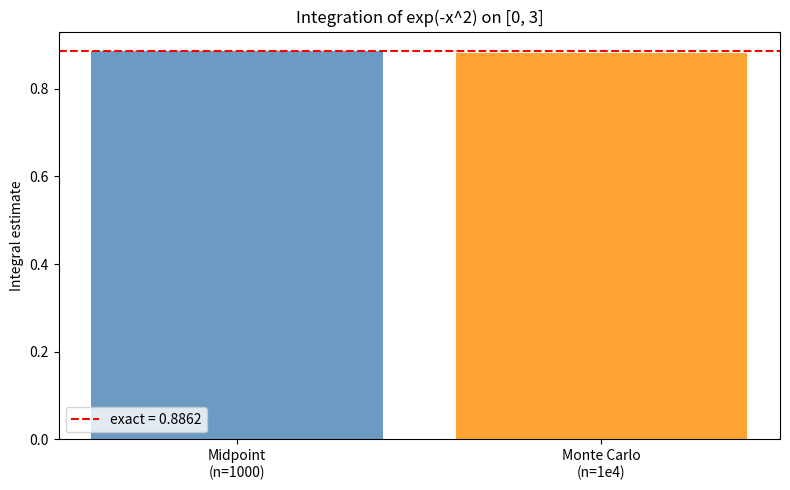

Reproduce this figure in Python. (Note: this script raises an exception after producing the figure.)
import matplotlib
matplotlib.use("Agg")
import matplotlib.pyplot as plt
import numpy as np

# Integrand
def f(x):
    return np.exp(-x**2)

# Integration settings
x1, x2 = 0.0, 3.0          # finite interval approximating [0, inf)
exact = np.sqrt(np.pi) / 2  # exact value of integral over [0, inf)

# --- Deterministic midpoint rule (implemented explicitly) ---
n_mid = 1000
h = (x2 - x1) / n_mid                       # width of each subinterval
midpoints = x1 + (np.arange(n_mid) + 0.5) * h  # centers of subintervals
midpoint_est = h * np.sum(f(midpoints))     # sum of f at midpoints times width

# --- Monte Carlo integration by uniform sampling (implemented explicitly) ---
rng = np.random.default_rng(1)              # seed 1 for reproducibility
n_mc = int(1e4)
x_samples = rng.uniform(x1, x2, size=n_mc)  # uniform samples in [x1, x2]
# I = (x2 - x1)/n * sum f(x_i)  --> average of f times interval length
mc_est = (x2 - x1) / n_mc * np.sum(f(x_samples))

# Errors relative to the exact value
mid_err = abs(midpoint_est - exact)
mc_err = abs(mc_est - exact)

# --- Report ---
print(f"Exact value sqrt(pi)/2:              {exact:.6f}")
print(f"Midpoint rule estimate (n={n_mid}):    {midpoint_est:.6f}")
print(f"Monte Carlo estimate (n={n_mc}):      {mc_est:.6f}")
print(f"Midpoint rule absolute error:        {mid_err:.6e}")
print(f"Monte Carlo absolute error:          {mc_err:.6e}")

# --- Separate check: both should land near sqrt(pi)/2 = 0.886 ---
tol = 0.05
mid_ok = mid_err < tol
mc_ok = mc_err < tol
print(f"Midpoint within {tol} of exact:        {mid_ok}")
print(f"Monte Carlo within {tol} of exact:     {mc_ok}")
print(f"Both near sqrt(pi)/2 = 0.886:        {mid_ok and mc_ok}")
# Note: midpoint rule is more accurate for this smooth 1D integrand,
# while Monte Carlo's error scales as 1/sqrt(n) independent of dimension.

# --- Plot ---
fig, ax = plt.subplots(figsize=(8, 5))
labels = ["Midpoint\n(n=1000)", "Monte Carlo\n(n=1e4)"]
estimates = [midpoint_est, mc_est]
ax.bar(labels, estimates, color=["steelblue", "darkorange"], alpha=0.8)
ax.axhline(exact, color="red", linestyle="--", label=f"exact = {exact:.4f}")
ax.set_ylabel("Integral estimate")
ax.set_title("Integration of exp(-x^2) on [0, 3]")
ax.legend()
fig.tight_layout()
plt.savefig("/Users/lvmy/neu/teaching/numericalR/numericalR/recipe-eval/gen/8A.3.1_s1.png")

# One-sentence explanation of why the check confirms the result:
print("Check rationale: because both independent methods converge to the "
      "same known value sqrt(pi)/2 = 0.886, agreement confirms each method "
      "is correctly implemented rather than sharing a coincidental error.")
